4-way image classification set "classification_dataset" from GitHub (ganand2021/multiplexed-immunofluorescence-instance-segmentation); label vocabulary: basal cell carcinoma, CTCL, melanoma, PDAC.

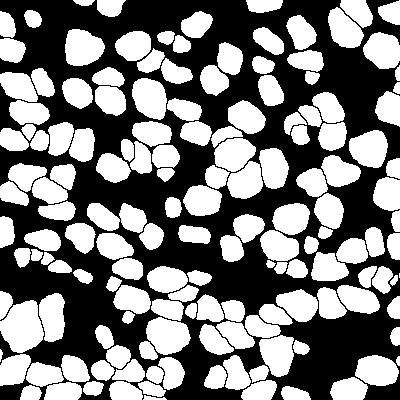
Label: melanoma

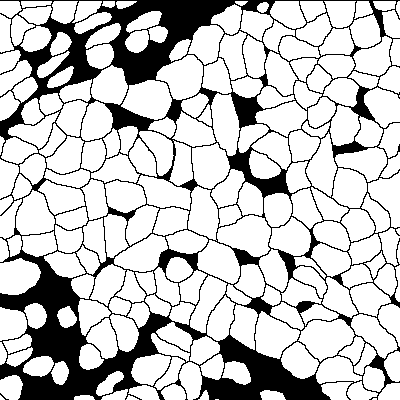
Label: PDAC

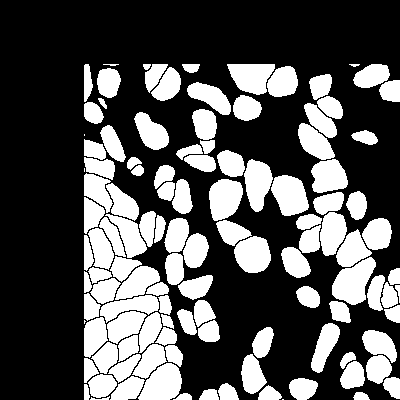
Label: basal cell carcinoma

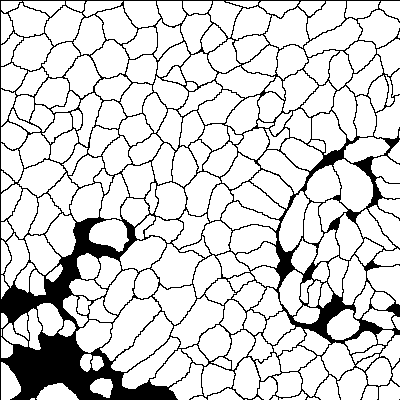
Label: CTCL

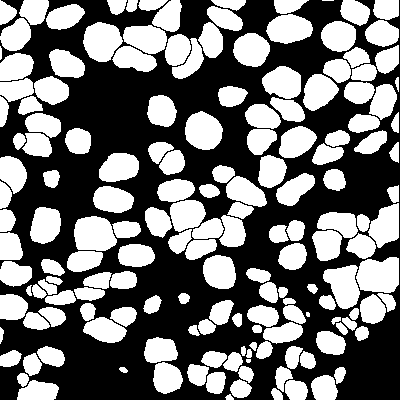
Label: melanoma

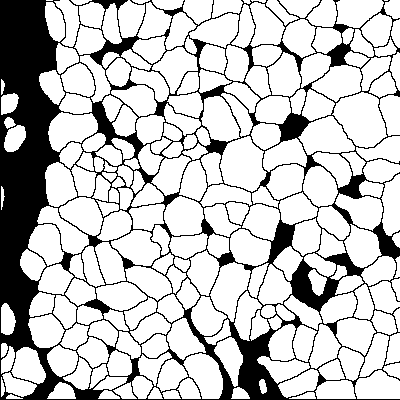
Label: PDAC
